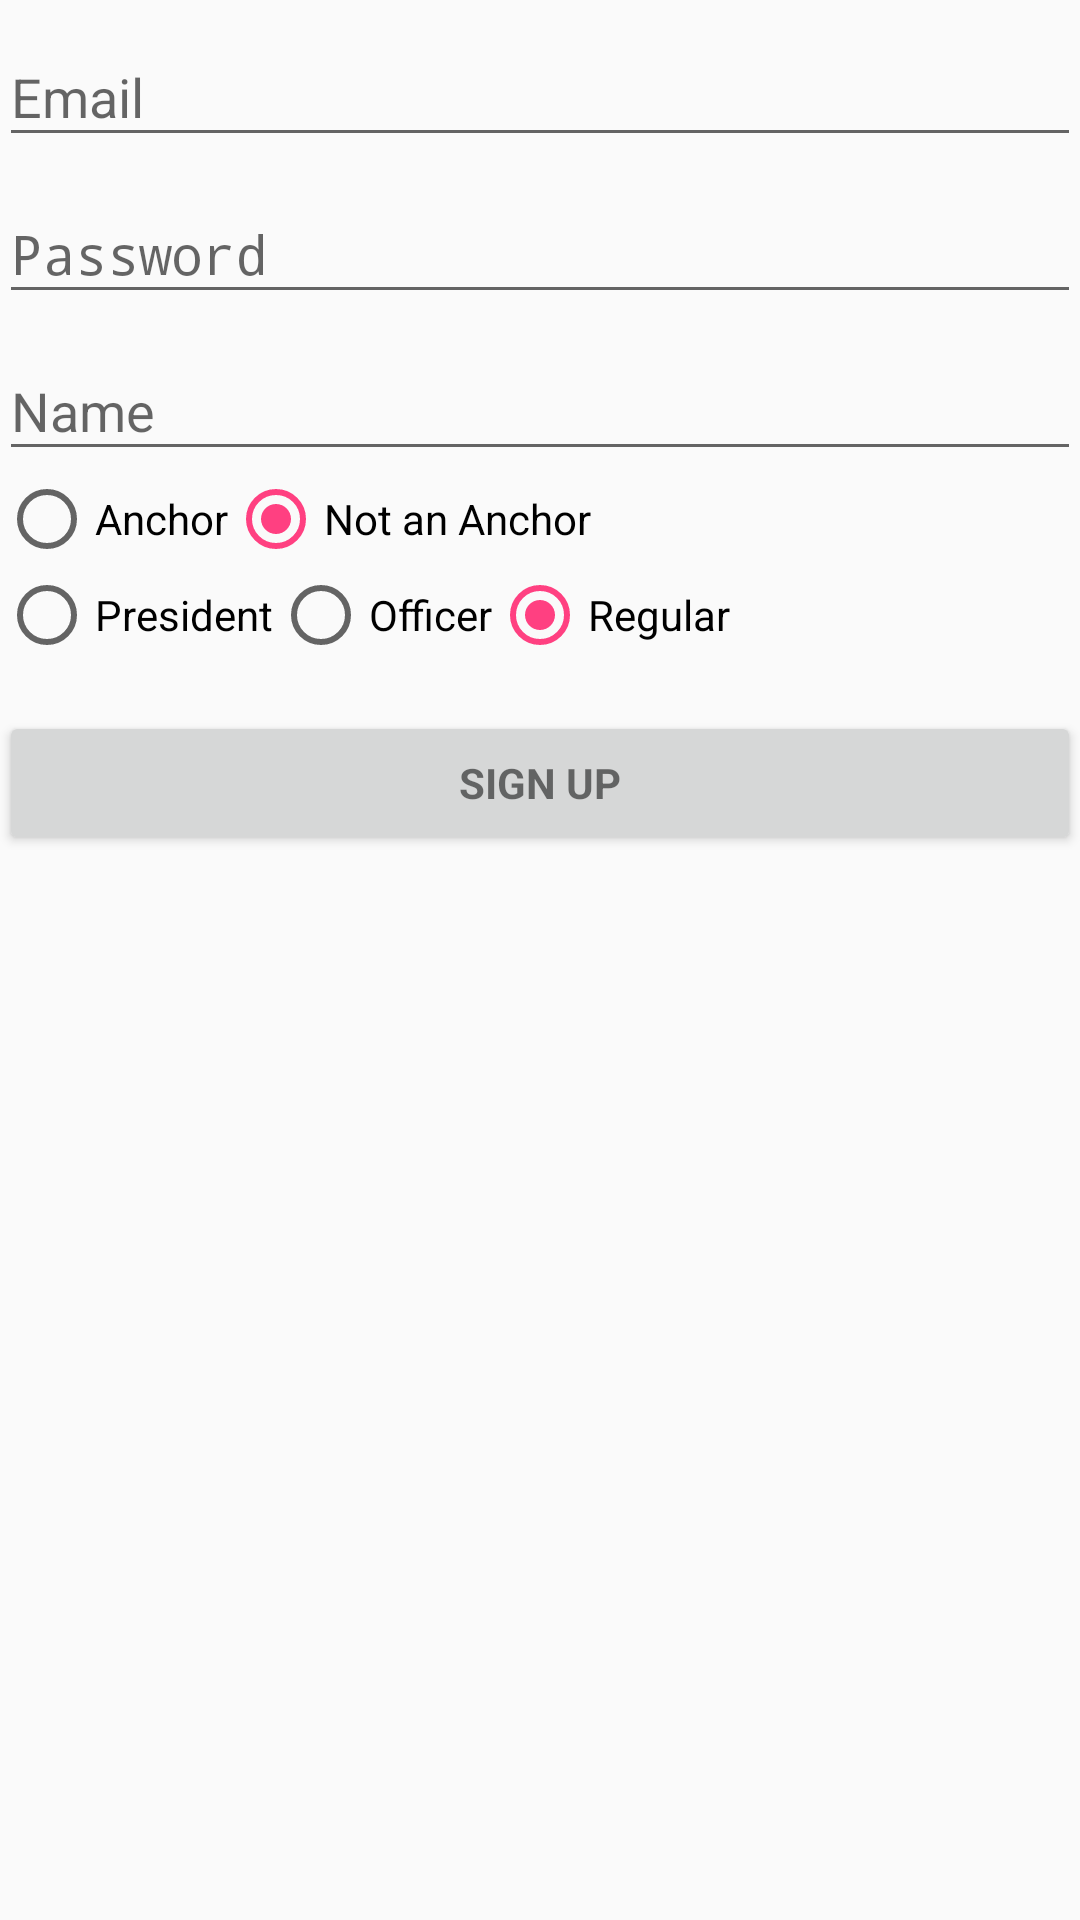

Here is an Android app screen rendered from its layout file. Give the layout XML and the strings, colors and styles it references.
<!-- AndroidManifest.xml: application theme AppTheme -->
<!-- res/layout/activity_sign_up.xml -->
<LinearLayout xmlns:android="http://schemas.android.com/apk/res/android"
    xmlns:tools="http://schemas.android.com/tools" android:layout_width="match_parent"
    android:layout_height="match_parent" android:gravity="center_horizontal"
    android:orientation="vertical" android:paddingBottom="@dimen/activity_vertical_margin"
    android:paddingLeft="@dimen/activity_horizontal_margin"
    android:paddingRight="@dimen/activity_horizontal_margin"
    android:paddingTop="@dimen/activity_vertical_margin"
    tools:context="csce.unt.writersgroup.SignUpActivity">

    
    <ProgressBar android:id="@+id/login_progress" style="?android:attr/progressBarStyleLarge"
        android:layout_width="wrap_content" android:layout_height="wrap_content"
        android:layout_marginBottom="8dp" android:visibility="gone" />

    <ScrollView android:id="@+id/login_form" android:layout_width="match_parent"
        android:layout_height="match_parent">

        <LinearLayout android:id="@+id/email_login_form" android:layout_width="match_parent"
            android:layout_height="wrap_content" android:orientation="vertical">

            <android.support.design.widget.TextInputLayout android:layout_width="match_parent"
                android:layout_height="wrap_content">

                <AutoCompleteTextView android:id="@+id/email" android:layout_width="match_parent"
                    android:layout_height="wrap_content" android:hint="@string/prompt_email"
                    android:inputType="textEmailAddress" android:maxLines="1"
                    android:singleLine="true" />

            </android.support.design.widget.TextInputLayout>

            <android.support.design.widget.TextInputLayout android:layout_width="match_parent"
                android:layout_height="wrap_content">

                <EditText android:id="@+id/password" android:layout_width="match_parent"
                    android:layout_height="wrap_content" android:hint="@string/prompt_password"
                    android:imeActionId="@+id/login"
                    android:imeActionLabel="@string/action_sign_in_short"
                    android:imeOptions="actionUnspecified" android:inputType="textPassword"
                    android:maxLines="1" android:singleLine="true" />

            </android.support.design.widget.TextInputLayout>

            <android.support.design.widget.TextInputLayout android:layout_width="match_parent"
                android:layout_height="wrap_content">

                <AutoCompleteTextView android:id="@+id/name" android:layout_width="match_parent"
                    android:layout_height="wrap_content" android:hint="@string/prompt_name"
                    android:inputType="textPersonName" android:maxLines="1"
                    android:singleLine="true" />


            </android.support.design.widget.TextInputLayout>

            <RadioGroup xmlns:android="http://schemas.android.com/apk/res/android"
                android:id="@+id/radio_anchortype"
                android:layout_width="fill_parent"
                android:layout_height="wrap_content"
                android:orientation="horizontal">
                <RadioButton android:id="@+id/radio_anchor"
                    android:layout_width="wrap_content"
                    android:layout_height="wrap_content"
                    android:text="@string/anchor"
                    android:onClick="onAnchorRadioButtonClicked"/>
                <RadioButton android:id="@+id/radio_notAnAchor"
                    android:layout_width="wrap_content"
                    android:layout_height="wrap_content"
                    android:text="@string/notAnAnchor"
                    android:checked="true"
                    android:onClick="onAnchorRadioButtonClicked"/>
            </RadioGroup>

            <RadioGroup xmlns:android="http://schemas.android.com/apk/res/android"
                android:id="@+id/radio_usertype"
                android:layout_width="fill_parent"
                android:layout_height="wrap_content"
                android:orientation="horizontal">
                <RadioButton android:id="@+id/radio_user_president"
                    android:layout_width="wrap_content"
                    android:layout_height="wrap_content"
                    android:text="@string/president"
                    android:onClick="onUserRadioButtonClicked"/>
                <RadioButton android:id="@+id/radio_user_officer"
                    android:layout_width="wrap_content"
                    android:layout_height="wrap_content"
                    android:text="@string/officer"
                    android:onClick="onUserRadioButtonClicked"/>
                <RadioButton android:id="@+id/radio_user_regular"
                    android:layout_width="wrap_content"
                    android:layout_height="wrap_content"
                    android:text="@string/regular"
                    android:checked="true"
                    android:onClick="onUserRadioButtonClicked"/>
            </RadioGroup>

            <Button android:id="@+id/email_sign_up_button" style="?android:textAppearanceSmall"
                android:layout_width="match_parent" android:layout_height="wrap_content"
                android:layout_marginTop="16dp" android:text="@string/action_sign_up"
                android:textStyle="bold" />

        </LinearLayout>
    </ScrollView>
</LinearLayout>
<!-- resources referenced by this layout -->
<resources>
  <string name="action_sign_in_short">Sign in</string>
  <string name="action_sign_up">Sign Up</string>
  <string name="anchor">Anchor</string>
  <string name="notAnAnchor">Not an Anchor</string>
  <string name="officer">Officer</string>
  <string name="president">President</string>
  <string name="prompt_email">Email</string>
  <string name="prompt_name">Name</string>
  <string name="prompt_password">Password</string>
  <string name="regular">Regular</string>
  <style name="AppTheme" parent="Theme.AppCompat.Light.DarkActionBar">
          
          <item name="colorPrimary">@color/colorPrimary</item>
          <item name="colorPrimaryDark">@color/colorPrimaryDark</item>
          <item name="colorAccent">@color/colorAccent</item>
      </style>
  <color name="colorPrimary">#3F51B5</color>
  <color name="colorPrimaryDark">#303F9F</color>
  <color name="colorAccent">#FF4081</color>
</resources>
